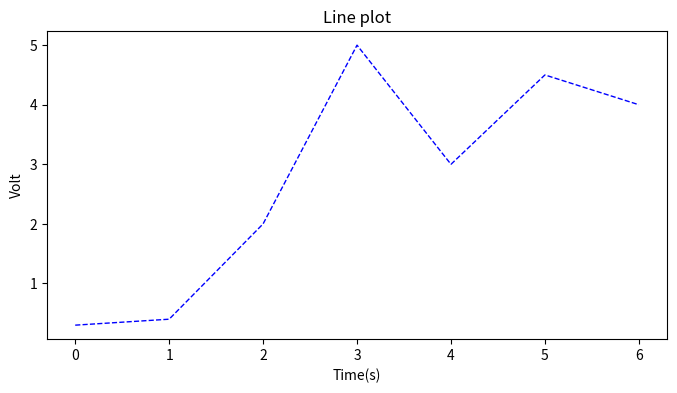

This chart was generated by the following Python code:
import numpy as np
import matplotlib.pyplot as plt

# X轴，Y轴数据
x = [0, 1, 2, 3, 4, 5, 6]
y = [0.3, 0.4, 2, 5, 3, 4.5, 4]
plt.figure(figsize=(8, 4))  # 创建绘图对象
plt.plot(x, y, "b--", linewidth=1)  # 在当前绘图对象绘图（X轴，Y轴，蓝色虚线，线宽度）
plt.xlabel("Time(s)")  # X轴标签
plt.ylabel("Volt")  # Y轴标签
plt.title("Line plot")  # 图标题
plt.show()  # 显示图
plt.savefig("line.jpg")  # 保存图
